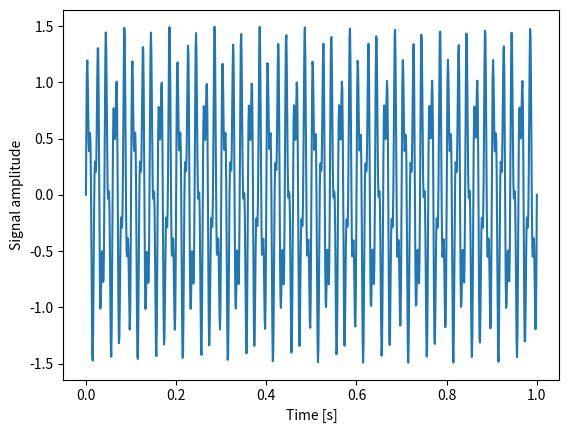
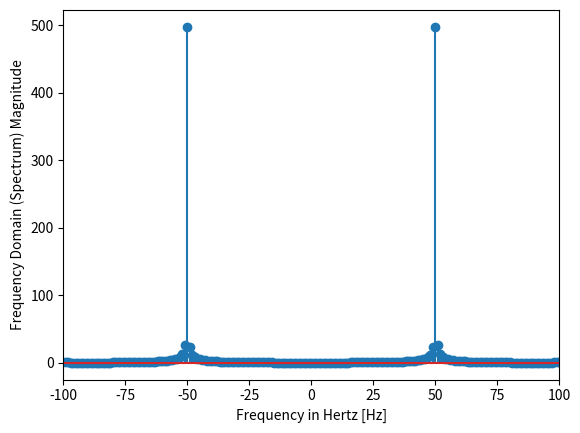

Python code for these plots, in order:
#create a fast fourier transform of a signal
import numpy as np
import matplotlib.pyplot as plt

# create a signal
t = np.linspace(0, 1, 1000)
x = np.sin(2*np.pi*50*t) + 0.5*np.sin(2*np.pi*120*t)

# compute the FFT
X = np.fft.fft(x)

# compute the frequencies
freqs = np.fft.fftfreq(len(x)) * 1000

# plot the signal
plt.figure()
plt.plot(t, x)
plt.xlabel('Time [s]')
plt.ylabel('Signal amplitude')

# plot the FFT magnitude
plt.figure()
plt.stem(freqs, np.abs(X))
plt.xlabel('Frequency in Hertz [Hz]')
plt.ylabel('Frequency Domain (Spectrum) Magnitude')
plt.xlim(-100, 100)
plt.show()

# Path: fp\lab12\test.py